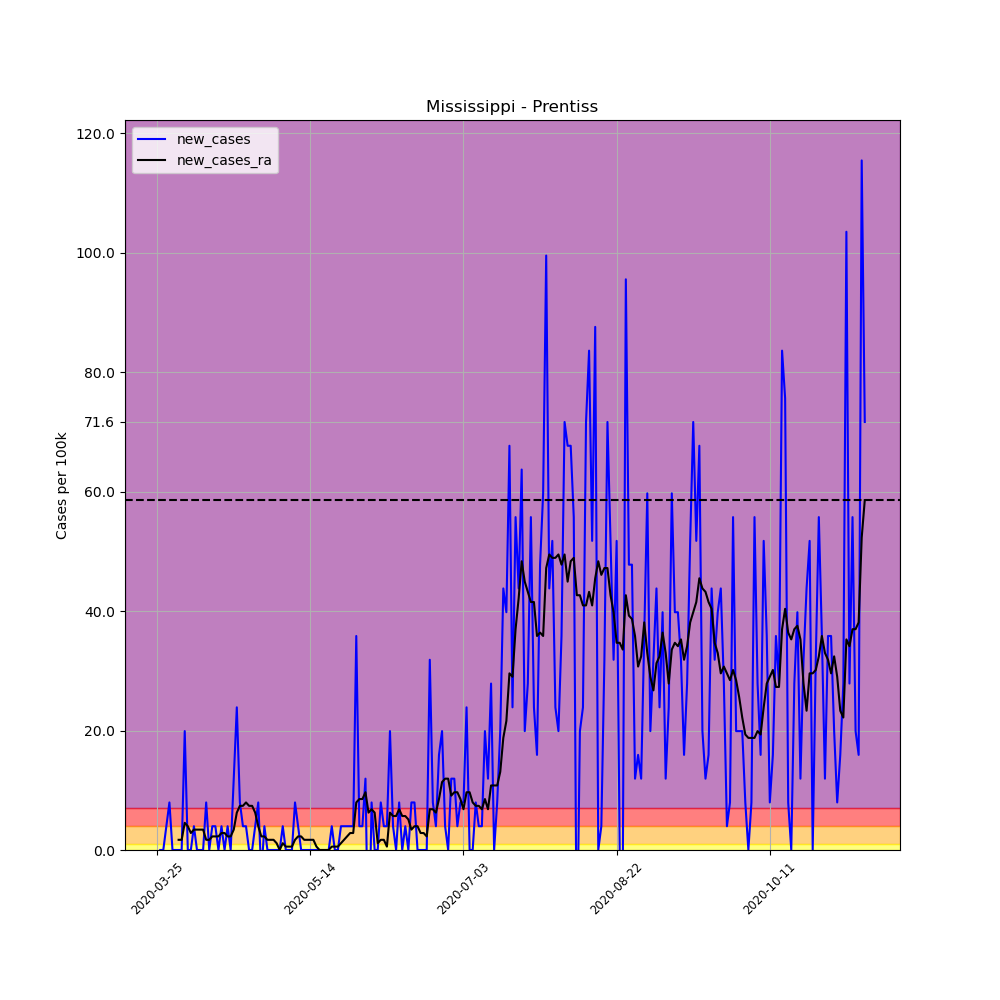

Source data for this figure (header and first rows):
, date, county, state, fips, cases, deaths, COUNTY, STNAME, CTYNAME, POPESTIMATE2019, per_100k, per_100k_ra, new_cases, new_cases_ra
333587, 2020-03-25, Prentiss, Mississippi, 28117, 1, 0, 117, Mississippi, Prentiss, 25126, 3.98, , , 
333588, 2020-03-26, Prentiss, Mississippi, 28117, 1, 0, 117, Mississippi, Prentiss, 25126, 3.98, , 0.0, 
333589, 2020-03-27, Prentiss, Mississippi, 28117, 1, 0, 117, Mississippi, Prentiss, 25126, 3.98, , 0.0, 
333590, 2020-03-28, Prentiss, Mississippi, 28117, 2, 0, 117, Mississippi, Prentiss, 25126, 7.96, , 3.98, 
333591, 2020-03-29, Prentiss, Mississippi, 28117, 4, 0, 117, Mississippi, Prentiss, 25126, 15.92, , 7.96, 
333592, 2020-03-30, Prentiss, Mississippi, 28117, 4, 0, 117, Mississippi, Prentiss, 25126, 15.92, , 0.0, 
333593, 2020-03-31, Prentiss, Mississippi, 28117, 4, 0, 117, Mississippi, Prentiss, 25126, 15.92, 9.666, 0.0, 
333594, 2020-04-01, Prentiss, Mississippi, 28117, 4, 0, 117, Mississippi, Prentiss, 25126, 15.92, 11.37, 0.0, 1.706
333595, 2020-04-02, Prentiss, Mississippi, 28117, 4, 0, 117, Mississippi, Prentiss, 25126, 15.92, 13.08, 0.0, 1.706
333596, 2020-04-03, Prentiss, Mississippi, 28117, 9, 0, 117, Mississippi, Prentiss, 25126, 35.82, 17.63, 19.9, 4.549
333597, 2020-04-04, Prentiss, Mississippi, 28117, 9, 0, 117, Mississippi, Prentiss, 25126, 35.82, 21.61, 0.0, 3.98
333598, 2020-04-05, Prentiss, Mississippi, 28117, 9, 0, 117, Mississippi, Prentiss, 25126, 35.82, 24.45, 0.0, 2.843
333599, 2020-04-06, Prentiss, Mississippi, 28117, 10, 0, 117, Mississippi, Prentiss, 25126, 39.8, 27.86, 3.98, 3.411
333600, 2020-04-07, Prentiss, Mississippi, 28117, 10, 0, 117, Mississippi, Prentiss, 25126, 39.8, 31.27, 0.0, 3.411
333601, 2020-04-08, Prentiss, Mississippi, 28117, 10, 0, 117, Mississippi, Prentiss, 25126, 39.8, 34.68, 0.0, 3.411
333602, 2020-04-09, Prentiss, Mississippi, 28117, 10, 0, 117, Mississippi, Prentiss, 25126, 39.8, 38.09, 0.0, 3.411
333603, 2020-04-10, Prentiss, Mississippi, 28117, 12, 0, 117, Mississippi, Prentiss, 25126, 47.76, 39.8, 7.96, 1.706
333604, 2020-04-11, Prentiss, Mississippi, 28117, 12, 0, 117, Mississippi, Prentiss, 25126, 47.76, 41.51, 0.0, 1.706
333605, 2020-04-12, Prentiss, Mississippi, 28117, 13, 0, 117, Mississippi, Prentiss, 25126, 51.74, 43.78, 3.98, 2.274
333606, 2020-04-13, Prentiss, Mississippi, 28117, 14, 0, 117, Mississippi, Prentiss, 25126, 55.72, 46.05, 3.98, 2.274
333607, 2020-04-14, Prentiss, Mississippi, 28117, 14, 0, 117, Mississippi, Prentiss, 25126, 55.72, 48.33, 0.0, 2.274
333608, 2020-04-15, Prentiss, Mississippi, 28117, 15, 0, 117, Mississippi, Prentiss, 25126, 59.7, 51.17, 3.98, 2.843
333609, 2020-04-16, Prentiss, Mississippi, 28117, 15, 0, 117, Mississippi, Prentiss, 25126, 59.7, 54.01, 0.0, 2.843
333610, 2020-04-17, Prentiss, Mississippi, 28117, 16, 0, 117, Mississippi, Prentiss, 25126, 63.68, 56.29, 3.98, 2.274
333611, 2020-04-18, Prentiss, Mississippi, 28117, 16, 0, 117, Mississippi, Prentiss, 25126, 63.68, 58.56, 0.0, 2.274
333612, 2020-04-19, Prentiss, Mississippi, 28117, 19, 0, 117, Mississippi, Prentiss, 25126, 75.62, 61.97, 11.94, 3.411
333613, 2020-04-20, Prentiss, Mississippi, 28117, 25, 0, 117, Mississippi, Prentiss, 25126, 99.5, 68.23, 23.88, 6.254
333614, 2020-04-21, Prentiss, Mississippi, 28117, 27, 0, 117, Mississippi, Prentiss, 25126, 107.5, 75.62, 7.96, 7.391
333615, 2020-04-22, Prentiss, Mississippi, 28117, 28, 0, 117, Mississippi, Prentiss, 25126, 111.4, 83.01, 3.98, 7.391
333616, 2020-04-23, Prentiss, Mississippi, 28117, 29, 0, 117, Mississippi, Prentiss, 25126, 115.4, 90.97, 3.98, 7.96
333617, 2020-04-24, Prentiss, Mississippi, 28117, 29, 0, 117, Mississippi, Prentiss, 25126, 115.4, 98.36, 0.0, 7.391
333618, 2020-04-25, Prentiss, Mississippi, 28117, 29, 1, 117, Mississippi, Prentiss, 25126, 115.4, 105.8, 0.0, 7.391
333619, 2020-04-26, Prentiss, Mississippi, 28117, 30, 1, 117, Mississippi, Prentiss, 25126, 119.4, 112, 3.98, 6.254
333620, 2020-04-27, Prentiss, Mississippi, 28117, 32, 1, 117, Mississippi, Prentiss, 25126, 127.4, 116, 7.96, 3.98
333621, 2020-04-28, Prentiss, Mississippi, 28117, 31, 1, 117, Mississippi, Prentiss, 25126, 123.4, 118.3, -3.98, 2.274
333622, 2020-04-29, Prentiss, Mississippi, 28117, 32, 1, 117, Mississippi, Prentiss, 25126, 127.4, 120.5, 3.98, 2.274
333623, 2020-04-30, Prentiss, Mississippi, 28117, 32, 1, 117, Mississippi, Prentiss, 25126, 127.4, 122.2, 0.0, 1.706
333624, 2020-05-01, Prentiss, Mississippi, 28117, 32, 1, 117, Mississippi, Prentiss, 25126, 127.4, 123.9, 0.0, 1.706
333625, 2020-05-02, Prentiss, Mississippi, 28117, 32, 1, 117, Mississippi, Prentiss, 25126, 127.4, 125.7, 0.0, 1.706
333626, 2020-05-03, Prentiss, Mississippi, 28117, 32, 1, 117, Mississippi, Prentiss, 25126, 127.4, 126.8, 0.0, 1.137
333627, 2020-05-04, Prentiss, Mississippi, 28117, 32, 1, 117, Mississippi, Prentiss, 25126, 127.4, 126.8, 0.0, 1.0150610510858574e-15
333628, 2020-05-05, Prentiss, Mississippi, 28117, 33, 1, 117, Mississippi, Prentiss, 25126, 131.3, 127.9, 3.98, 1.137
333629, 2020-05-06, Prentiss, Mississippi, 28117, 33, 2, 117, Mississippi, Prentiss, 25126, 131.3, 128.5, 0.0, 0.5686
333630, 2020-05-07, Prentiss, Mississippi, 28117, 33, 2, 117, Mississippi, Prentiss, 25126, 131.3, 129.1, 0.0, 0.5686
333631, 2020-05-08, Prentiss, Mississippi, 28117, 33, 2, 117, Mississippi, Prentiss, 25126, 131.3, 129.6, 0.0, 0.5686
333632, 2020-05-09, Prentiss, Mississippi, 28117, 35, 2, 117, Mississippi, Prentiss, 25126, 139.3, 131.3, 7.96, 1.706
333633, 2020-05-10, Prentiss, Mississippi, 28117, 36, 2, 117, Mississippi, Prentiss, 25126, 143.3, 133.6, 3.98, 2.274
333634, 2020-05-11, Prentiss, Mississippi, 28117, 36, 2, 117, Mississippi, Prentiss, 25126, 143.3, 135.9, 0.0, 2.274
333635, 2020-05-12, Prentiss, Mississippi, 28117, 36, 2, 117, Mississippi, Prentiss, 25126, 143.3, 137.6, 0.0, 1.706
333636, 2020-05-13, Prentiss, Mississippi, 28117, 36, 2, 117, Mississippi, Prentiss, 25126, 143.3, 139.3, 0.0, 1.706
333637, 2020-05-14, Prentiss, Mississippi, 28117, 36, 2, 117, Mississippi, Prentiss, 25126, 143.3, 141, 0.0, 1.706
333638, 2020-05-15, Prentiss, Mississippi, 28117, 36, 2, 117, Mississippi, Prentiss, 25126, 143.3, 142.7, 0.0, 1.706
333639, 2020-05-16, Prentiss, Mississippi, 28117, 36, 3, 117, Mississippi, Prentiss, 25126, 143.3, 143.3, 0.0, 0.5686
333640, 2020-05-17, Prentiss, Mississippi, 28117, 36, 3, 117, Mississippi, Prentiss, 25126, 143.3, 143.3, 0.0, 1.0150610510858574e-15
333641, 2020-05-18, Prentiss, Mississippi, 28117, 36, 3, 117, Mississippi, Prentiss, 25126, 143.3, 143.3, 0.0, 1.0150610510858574e-15
333642, 2020-05-19, Prentiss, Mississippi, 28117, 36, 3, 117, Mississippi, Prentiss, 25126, 143.3, 143.3, 0.0, 1.0150610510858574e-15
333643, 2020-05-20, Prentiss, Mississippi, 28117, 36, 3, 117, Mississippi, Prentiss, 25126, 143.3, 143.3, 0.0, 1.0150610510858574e-15
333644, 2020-05-21, Prentiss, Mississippi, 28117, 37, 3, 117, Mississippi, Prentiss, 25126, 147.3, 143.8, 3.98, 0.5686
333645, 2020-05-22, Prentiss, Mississippi, 28117, 37, 3, 117, Mississippi, Prentiss, 25126, 147.3, 144.4, 0.0, 0.5686
333646, 2020-05-23, Prentiss, Mississippi, 28117, 37, 3, 117, Mississippi, Prentiss, 25126, 147.3, 145, 0.0, 0.5686
... 172 more rows
